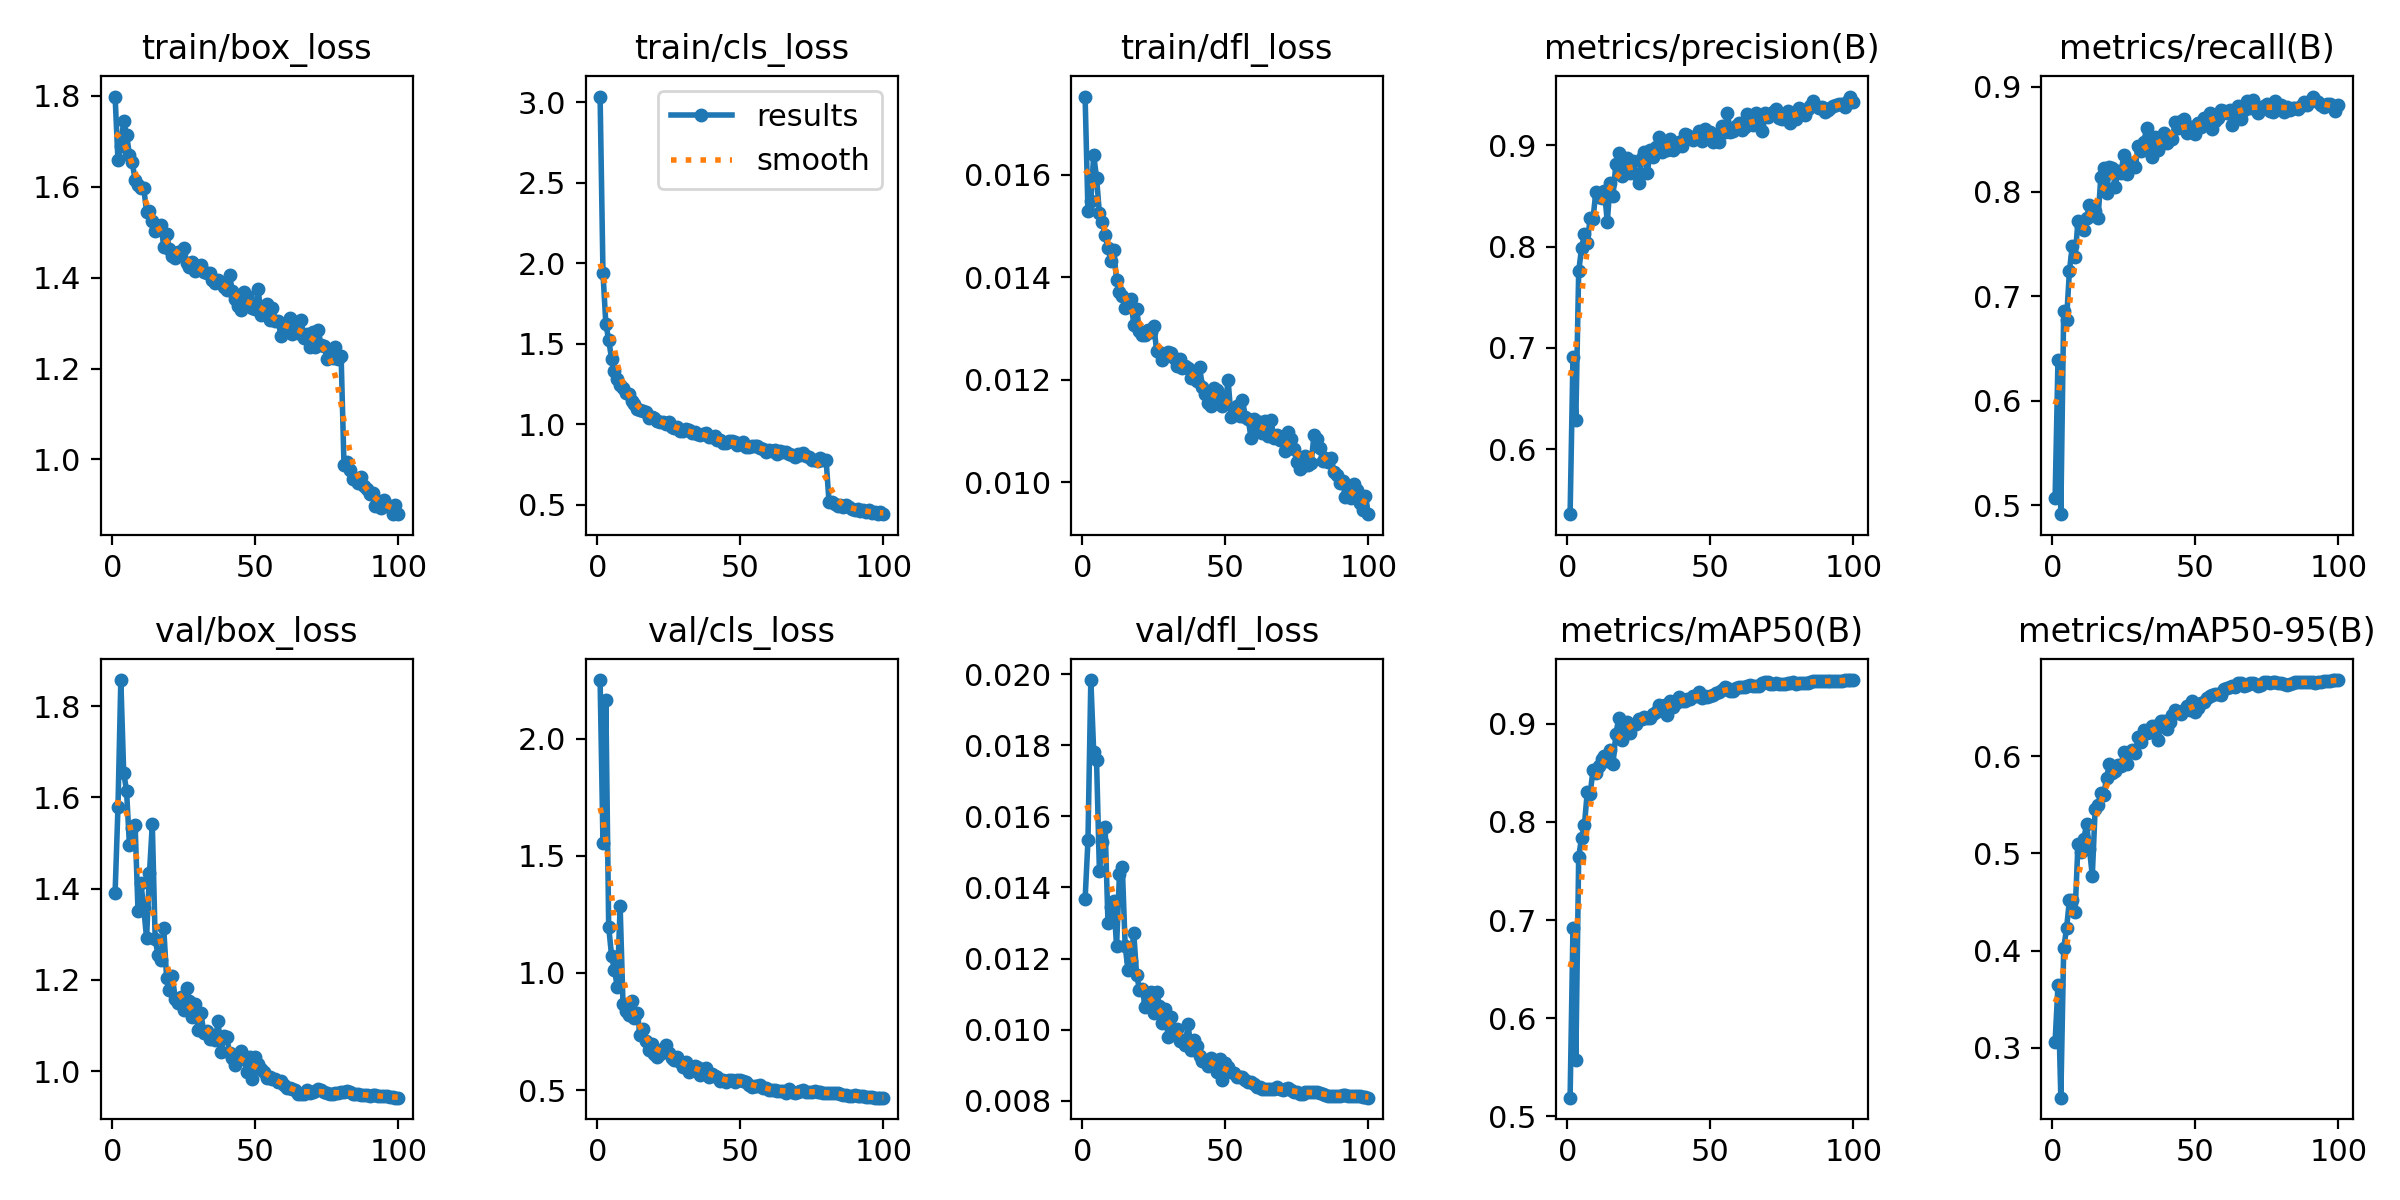

The file beside this chart, header and first rows:
epoch, time, train/box_loss, train/cls_loss, train/dfl_loss, metrics/precision(B), metrics/recall(B), metrics/mAP50(B), metrics/mAP50-95(B), val/box_loss, val/cls_loss, val/dfl_loss, lr/pg0, lr/pg1, lr/pg2, lr/pg3, lr/pg4, lr/pg5, lr/pg6, lr/pg7
1, 77.79, 1.799, 3.036, 0.01753, 0.5357, 0.507, 0.5188, 0.3064, 1.391, 2.25, 0.01367, 0.009936, 0.003312, 0.009936, 0.003312, 0.009936, 0.003312, 0.009936, 0.003312
2, 130, 1.658, 1.942, 0.01529, 0.6911, 0.6386, 0.6921, 0.3643, 1.579, 1.553, 0.01533, 0.01974, 0.00658, 0.01974, 0.00658, 0.01974, 0.00658, 0.01974, 0.00658
3, 179.2, 1.689, 1.625, 0.0155, 0.6291, 0.4916, 0.5569, 0.2489, 1.857, 2.165, 0.01983, 0.02934, 0.009781, 0.02934, 0.009781, 0.02934, 0.009781, 0.02934, 0.009781
4, 229.1, 1.745, 1.524, 0.01638, 0.7755, 0.6858, 0.7646, 0.4024, 1.654, 1.197, 0.01782, 0.02911, 0.009703, 0.02911, 0.009703, 0.02911, 0.009703, 0.02911, 0.009703
5, 275.7, 1.714, 1.409, 0.01595, 0.7982, 0.6772, 0.7836, 0.4229, 1.615, 1.074, 0.01757, 0.02881, 0.009604, 0.02881, 0.009604, 0.02881, 0.009604, 0.02881, 0.009604
6, 325.4, 1.671, 1.332, 0.01525, 0.8124, 0.7242, 0.7969, 0.4521, 1.496, 1.013, 0.01446, 0.02851, 0.009505, 0.02851, 0.009505, 0.02851, 0.009505, 0.02851, 0.009505
7, 373.6, 1.654, 1.28, 0.01509, 0.8031, 0.7477, 0.8305, 0.4526, 1.532, 0.942, 0.01528, 0.02822, 0.009406, 0.02822, 0.009406, 0.02822, 0.009406, 0.02822, 0.009406
8, 420.8, 1.615, 1.246, 0.01482, 0.8282, 0.7376, 0.8286, 0.4402, 1.539, 1.286, 0.01569, 0.02792, 0.009307, 0.02792, 0.009307, 0.02792, 0.009307, 0.02792, 0.009307
9, 471.9, 1.604, 1.225, 0.01457, 0.8275, 0.7722, 0.8528, 0.5101, 1.351, 0.8663, 0.01299, 0.02762, 0.009208, 0.02762, 0.009208, 0.02762, 0.009208, 0.02762, 0.009208
10, 519.1, 1.596, 1.193, 0.01433, 0.854, 0.7668, 0.8498, 0.5011, 1.413, 0.8378, 0.01345, 0.02733, 0.009109, 0.02733, 0.009109, 0.02733, 0.009109, 0.02733, 0.009109
11, 568.7, 1.598, 1.189, 0.01453, 0.8491, 0.7635, 0.8566, 0.5146, 1.357, 0.82, 0.01361, 0.02703, 0.00901, 0.02703, 0.00901, 0.02703, 0.00901, 0.02703, 0.00901
12, 616.3, 1.545, 1.145, 0.01395, 0.848, 0.7746, 0.8641, 0.53, 1.292, 0.8792, 0.01235, 0.02673, 0.008911, 0.02673, 0.008911, 0.02673, 0.008911, 0.02673, 0.008911
13, 666.1, 1.546, 1.126, 0.01372, 0.8549, 0.7872, 0.8668, 0.5045, 1.433, 0.8058, 0.01437, 0.02644, 0.008812, 0.02644, 0.008812, 0.02644, 0.008812, 0.02644, 0.008812
14, 713, 1.526, 1.098, 0.01364, 0.8244, 0.7775, 0.8626, 0.4772, 1.541, 0.8276, 0.01458, 0.02614, 0.008713, 0.02614, 0.008713, 0.02614, 0.008713, 0.02614, 0.008713
15, 763.4, 1.502, 1.092, 0.0134, 0.8626, 0.7811, 0.8738, 0.5457, 1.29, 0.7357, 0.01235, 0.02584, 0.008614, 0.02584, 0.008614, 0.02584, 0.008614, 0.02584, 0.008614
16, 809.1, 1.511, 1.083, 0.01349, 0.8501, 0.7746, 0.8593, 0.5502, 1.254, 0.7626, 0.01167, 0.02555, 0.008515, 0.02555, 0.008515, 0.02555, 0.008515, 0.02555, 0.008515
17, 856.4, 1.516, 1.078, 0.01357, 0.8819, 0.8143, 0.8899, 0.5621, 1.243, 0.7082, 0.01193, 0.02525, 0.008416, 0.02525, 0.008416, 0.02525, 0.008416, 0.02525, 0.008416
18, 905.8, 1.468, 1.041, 0.01308, 0.8929, 0.8229, 0.9058, 0.5602, 1.313, 0.6695, 0.01272, 0.02495, 0.008317, 0.02495, 0.008317, 0.02495, 0.008317, 0.02495, 0.008317
19, 954.5, 1.496, 1.045, 0.01338, 0.8699, 0.799, 0.8837, 0.578, 1.205, 0.6954, 0.01155, 0.02465, 0.008218, 0.02465, 0.008218, 0.02465, 0.008218, 0.02465, 0.008218
20, 1004, 1.464, 1.038, 0.01296, 0.8795, 0.8239, 0.8968, 0.592, 1.178, 0.6548, 0.01113, 0.02436, 0.008119, 0.02436, 0.008119, 0.02436, 0.008119, 0.02436, 0.008119
21, 1052, 1.448, 1.02, 0.01287, 0.8879, 0.8224, 0.9021, 0.5826, 1.209, 0.6413, 0.01114, 0.02406, 0.00802, 0.02406, 0.00802, 0.02406, 0.00802, 0.02406, 0.00802
22, 1103, 1.444, 1.013, 0.01288, 0.8726, 0.8044, 0.8909, 0.5843, 1.158, 0.6547, 0.01064, 0.02376, 0.007921, 0.02376, 0.007921, 0.02376, 0.007921, 0.02376, 0.007921
23, 1149, 1.456, 1.014, 0.01298, 0.8841, 0.8199, 0.8984, 0.5914, 1.15, 0.6774, 0.0108, 0.02347, 0.007822, 0.02347, 0.007822, 0.02347, 0.007822, 0.02347, 0.007822
24, 1199, 1.454, 0.9999, 0.01293, 0.8717, 0.8178, 0.8995, 0.5897, 1.162, 0.6944, 0.01107, 0.02317, 0.007723, 0.02317, 0.007723, 0.02317, 0.007723, 0.02317, 0.007723
25, 1246, 1.466, 1.012, 0.01306, 0.8627, 0.8348, 0.9055, 0.6047, 1.135, 0.6604, 0.01046, 0.02287, 0.007624, 0.02287, 0.007624, 0.02287, 0.007624, 0.02287, 0.007624
26, 1296, 1.432, 0.9851, 0.01257, 0.8875, 0.8168, 0.905, 0.5922, 1.182, 0.6354, 0.01107, 0.02258, 0.007525, 0.02258, 0.007525, 0.02258, 0.007525, 0.02258, 0.007525
27, 1344, 1.424, 0.9787, 0.01255, 0.8936, 0.8246, 0.9075, 0.6043, 1.155, 0.6276, 0.01068, 0.02228, 0.007426, 0.02228, 0.007426, 0.02228, 0.007426, 0.02228, 0.007426
28, 1394, 1.435, 0.9848, 0.01238, 0.8723, 0.8274, 0.9063, 0.6062, 1.119, 0.6434, 0.01018, 0.02198, 0.007327, 0.02198, 0.007327, 0.02198, 0.007327, 0.02198, 0.007327
29, 1446, 1.414, 0.9595, 0.0125, 0.8957, 0.8231, 0.9057, 0.6028, 1.146, 0.6202, 0.01057, 0.02168, 0.007228, 0.02168, 0.007228, 0.02168, 0.007228, 0.02168, 0.007228
30, 1494, 1.425, 0.956, 0.01255, 0.8889, 0.8436, 0.9106, 0.6193, 1.091, 0.6002, 0.0098, 0.02139, 0.007129, 0.02139, 0.007129, 0.02139, 0.007129, 0.02139, 0.007129
31, 1546, 1.428, 0.9683, 0.01253, 0.8981, 0.8385, 0.9125, 0.6142, 1.129, 0.6207, 0.01036, 0.02109, 0.00703, 0.02109, 0.00703, 0.02109, 0.00703, 0.02109, 0.00703
32, 1594, 1.414, 0.9626, 0.01242, 0.9084, 0.8478, 0.9191, 0.6271, 1.083, 0.5777, 0.00991, 0.02079, 0.006931, 0.02079, 0.006931, 0.02079, 0.006931, 0.02079, 0.006931
33, 1645, 1.41, 0.9475, 0.01227, 0.8932, 0.8603, 0.9188, 0.624, 1.089, 0.5932, 0.01001, 0.0205, 0.006832, 0.0205, 0.006832, 0.0205, 0.006832, 0.0205, 0.006832
34, 1697, 1.411, 0.95, 0.01241, 0.9031, 0.8419, 0.9192, 0.6251, 1.071, 0.6019, 0.00968, 0.0202, 0.006733, 0.0202, 0.006733, 0.0202, 0.006733, 0.0202, 0.006733
35, 1746, 1.396, 0.941, 0.01223, 0.8951, 0.8327, 0.9096, 0.6311, 1.074, 0.6002, 0.00971, 0.0199, 0.006634, 0.0199, 0.006634, 0.0199, 0.006634, 0.0199, 0.006634
36, 1796, 1.389, 0.9339, 0.01227, 0.9059, 0.8518, 0.9232, 0.6313, 1.068, 0.5643, 0.00958, 0.01961, 0.006535, 0.01961, 0.006535, 0.01961, 0.006535, 0.01961, 0.006535
37, 1847, 1.395, 0.9372, 0.01223, 0.8952, 0.8396, 0.9174, 0.6161, 1.109, 0.5911, 0.01016, 0.01931, 0.006436, 0.01931, 0.006436, 0.01931, 0.006436, 0.01931, 0.006436
38, 1896, 1.39, 0.9441, 0.01204, 0.8982, 0.845, 0.921, 0.6361, 1.042, 0.5955, 0.00942, 0.01901, 0.006337, 0.01901, 0.006337, 0.01901, 0.006337, 0.01901, 0.006337
39, 1951, 1.38, 0.9218, 0.01209, 0.9031, 0.8557, 0.9276, 0.6363, 1.076, 0.5574, 0.0097, 0.01871, 0.006238, 0.01871, 0.006238, 0.01871, 0.006238, 0.01871, 0.006238
40, 2003, 1.373, 0.922, 0.01197, 0.8989, 0.8469, 0.9236, 0.6277, 1.075, 0.5675, 0.00955, 0.01842, 0.006139, 0.01842, 0.006139, 0.01842, 0.006139, 0.01842, 0.006139
41, 2052, 1.406, 0.9283, 0.01225, 0.9113, 0.8517, 0.9233, 0.6349, 1.041, 0.5612, 0.00926, 0.01812, 0.00604, 0.01812, 0.00604, 0.01812, 0.00604, 0.01812, 0.00604
42, 2107, 1.37, 0.9031, 0.01187, 0.9104, 0.8505, 0.9256, 0.6425, 1.028, 0.5582, 0.00913, 0.01782, 0.005941, 0.01782, 0.005941, 0.01782, 0.005941, 0.01782, 0.005941
43, 2164, 1.352, 0.9028, 0.01172, 0.9068, 0.8665, 0.9256, 0.6478, 1.013, 0.5395, 0.00908, 0.01753, 0.005842, 0.01753, 0.005842, 0.01753, 0.005842, 0.01753, 0.005842
44, 2218, 1.338, 0.8859, 0.01155, 0.9054, 0.8611, 0.9287, 0.6456, 1.025, 0.5418, 0.00898, 0.01723, 0.005743, 0.01723, 0.005743, 0.01723, 0.005743, 0.01723, 0.005743
45, 2274, 1.328, 0.885, 0.01149, 0.9093, 0.8678, 0.9289, 0.6431, 1.045, 0.5353, 0.0092, 0.01693, 0.005644, 0.01693, 0.005644, 0.01693, 0.005644, 0.01693, 0.005644
46, 2326, 1.369, 0.897, 0.01185, 0.9138, 0.8689, 0.9322, 0.6477, 1.033, 0.5422, 0.00914, 0.01664, 0.005545, 0.01664, 0.005545, 0.01664, 0.005545, 0.01664, 0.005545
47, 2379, 1.36, 0.8981, 0.01181, 0.9041, 0.8562, 0.9266, 0.6514, 0.9981, 0.5428, 0.0088, 0.01634, 0.005446, 0.01634, 0.005446, 0.01634, 0.005446, 0.01634, 0.005446
48, 2431, 1.34, 0.8916, 0.01167, 0.9158, 0.8617, 0.9286, 0.6472, 1.031, 0.5327, 0.00919, 0.01604, 0.005347, 0.01604, 0.005347, 0.01604, 0.005347, 0.01604, 0.005347
49, 2484, 1.333, 0.8737, 0.0115, 0.9072, 0.862, 0.9273, 0.6566, 0.9832, 0.5431, 0.00859, 0.01574, 0.005248, 0.01574, 0.005248, 0.01574, 0.005248, 0.01574, 0.005248
50, 2536, 1.332, 0.8803, 0.01155, 0.9131, 0.8552, 0.9284, 0.6454, 1.031, 0.5429, 0.00906, 0.01545, 0.005149, 0.01545, 0.005149, 0.01545, 0.005149, 0.01545, 0.005149
51, 2584, 1.375, 0.8891, 0.01199, 0.9035, 0.8651, 0.9292, 0.6494, 1.016, 0.5371, 0.00896, 0.01515, 0.00505, 0.01515, 0.00505, 0.01515, 0.00505, 0.01515, 0.00505
52, 2634, 1.317, 0.8575, 0.01127, 0.9097, 0.8622, 0.9317, 0.6551, 1.004, 0.536, 0.00882, 0.01485, 0.004951, 0.01485, 0.004951, 0.01485, 0.004951, 0.01485, 0.004951
53, 2684, 1.322, 0.8573, 0.01131, 0.9036, 0.8704, 0.9323, 0.6555, 0.9977, 0.5225, 0.00877, 0.01456, 0.004852, 0.01456, 0.004852, 0.01456, 0.004852, 0.01456, 0.004852
54, 2731, 1.343, 0.8661, 0.0115, 0.919, 0.8679, 0.9349, 0.66, 0.9859, 0.5151, 0.00867, 0.01426, 0.004753, 0.01426, 0.004753, 0.01426, 0.004753, 0.01426, 0.004753
55, 2781, 1.307, 0.865, 0.01129, 0.9133, 0.8749, 0.938, 0.6619, 0.9871, 0.5171, 0.00866, 0.01396, 0.004654, 0.01396, 0.004654, 0.01396, 0.004654, 0.01396, 0.004654
56, 2829, 1.333, 0.8635, 0.01161, 0.9321, 0.8595, 0.9364, 0.6625, 0.9832, 0.5158, 0.00866, 0.01367, 0.004555, 0.01367, 0.004555, 0.01367, 0.004555, 0.01367, 0.004555
57, 2878, 1.304, 0.8507, 0.01128, 0.9128, 0.8678, 0.934, 0.664, 0.9841, 0.5223, 0.0086, 0.01337, 0.004456, 0.01337, 0.004456, 0.01337, 0.004456, 0.01337, 0.004456
58, 2926, 1.304, 0.8472, 0.01123, 0.9142, 0.8705, 0.9339, 0.664, 0.9764, 0.5095, 0.00854, 0.01307, 0.004357, 0.01307, 0.004357, 0.01307, 0.004357, 0.01307, 0.004357
59, 2976, 1.272, 0.8262, 0.01087, 0.9187, 0.8779, 0.9365, 0.6629, 0.9785, 0.5097, 0.00852, 0.01277, 0.004258, 0.01277, 0.004258, 0.01277, 0.004258, 0.01277, 0.004258
60, 3026, 1.295, 0.8395, 0.01124, 0.9217, 0.8771, 0.9372, 0.6694, 0.9688, 0.4991, 0.00847, 0.01248, 0.004159, 0.01248, 0.004159, 0.01248, 0.004159, 0.01248, 0.004159
... 40 more rows
